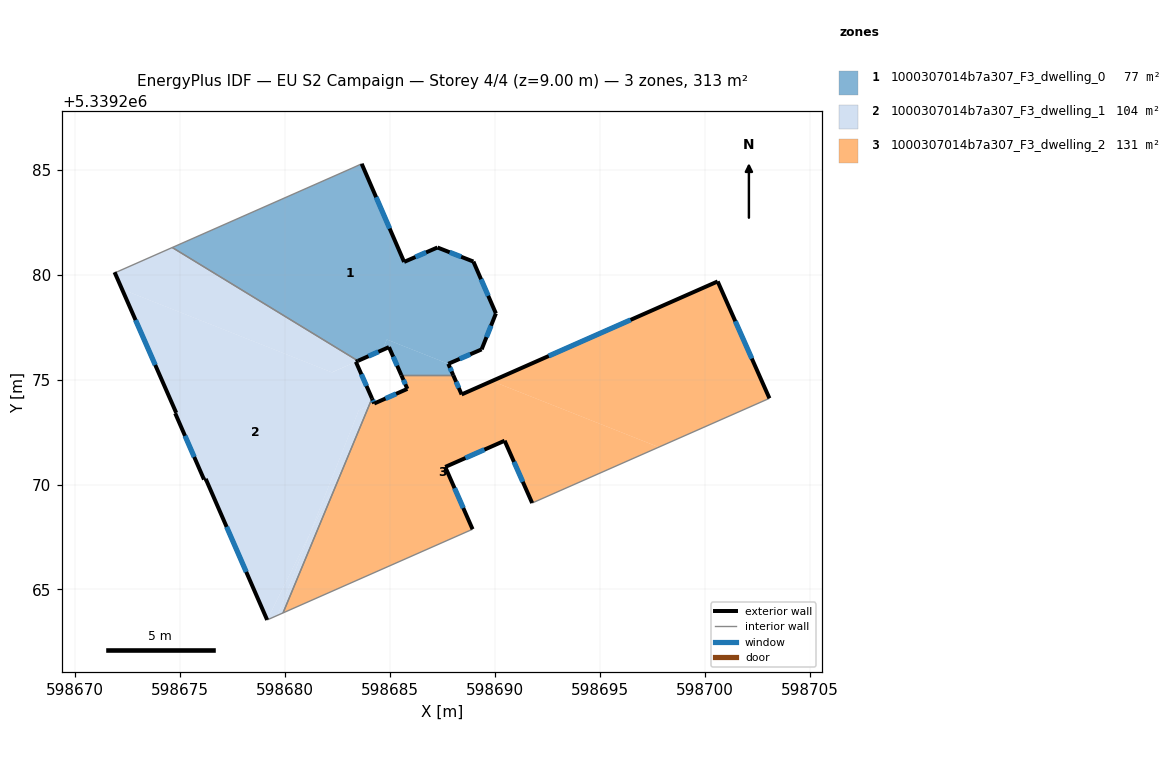
=== STOREY PLAN SPEC (per zone: floor XY polygon, exterior-wall plan segments, windows/doors) ===
zone 1: 1000307014b7a307_F3_dwelling_0  (77.3 m²)
  floor: (598688.96, 5339280.62) (598690.03, 5339278.15) (598689.35, 5339276.44) (598687.77, 5339275.75) (598684.84, 5339276.91) (598684.64, 5339276.41) (598683.46, 5339275.89) (598674.62, 5339281.29) (598683.18, 5339285.07) (598683.64, 5339285.28) (598685.66, 5339280.60) (598687.25, 5339281.29)
  floor: (598687.77, 5339275.75) (598688.00, 5339275.20) (598685.53, 5339275.20) (598684.94, 5339276.54) (598684.64, 5339276.41) (598684.84, 5339276.91)
  exterior wall: (598687.77, 5339275.75) – (598689.35, 5339276.44)  [1.7 m]
    window: (598688.31, 5339275.98) – (598688.81, 5339276.20)  [0.5 m²]
  exterior wall: (598688.01, 5339275.20) – (598687.77, 5339275.75)  [0.6 m]
    window: (598687.92, 5339275.39) – (598687.85, 5339275.56)  [0.2 m²]
  exterior wall: (598684.94, 5339276.54) – (598685.53, 5339275.20)  [1.5 m]
    window: (598685.14, 5339276.09) – (598685.33, 5339275.66)  [0.4 m²]
  exterior wall: (598683.46, 5339275.89) – (598684.94, 5339276.54)  [1.6 m]
    window: (598683.97, 5339276.11) – (598684.44, 5339276.32)  [0.5 m²]
  exterior wall: (598685.66, 5339280.60) – (598683.64, 5339285.28)  [5.1 m]
    window: (598684.97, 5339282.19) – (598684.33, 5339283.69)  [1.6 m²]
  exterior wall: (598687.25, 5339281.29) – (598685.66, 5339280.60)  [1.7 m]
    window: (598686.71, 5339281.06) – (598686.20, 5339280.84)  [0.5 m²]
  exterior wall: (598688.96, 5339280.62) – (598687.25, 5339281.29)  [1.8 m]
    window: (598688.38, 5339280.85) – (598687.83, 5339281.06)  [0.6 m²]
  exterior wall: (598690.03, 5339278.15) – (598688.96, 5339280.62)  [2.7 m]
    window: (598689.67, 5339278.99) – (598689.33, 5339279.78)  [0.8 m²]
  exterior wall: (598689.35, 5339276.44) – (598690.03, 5339278.15)  [1.8 m]
    window: (598689.59, 5339277.02) – (598689.80, 5339277.57)  [0.6 m²]
  interior walls: 4
zone 2: 1000307014b7a307_F3_dwelling_1  (104.4 m²)
  floor: (598683.46, 5339275.89) (598683.36, 5339275.85) (598682.22, 5339275.34) (598672.23, 5339279.30) (598671.87, 5339280.11) (598671.91, 5339280.09) (598674.62, 5339281.29)
  floor: (598683.36, 5339275.85) (598683.87, 5339274.69) (598683.90, 5339274.63) (598684.13, 5339274.10) (598683.99, 5339273.75) (598683.50, 5339273.53) (598681.18, 5339267.68) (598679.14, 5339263.55) (598676.21, 5339270.27) (598676.13, 5339270.24) (598674.76, 5339273.39) (598674.81, 5339273.41) (598672.23, 5339279.30) (598682.23, 5339275.34)
  floor: (598682.95, 5339271.25) (598679.90, 5339263.88) (598679.64, 5339263.77) (598681.18, 5339267.68)
  floor: (598681.18, 5339267.68) (598679.64, 5339263.77) (598679.14, 5339263.55)
  floor: (598683.99, 5339273.75) (598682.95, 5339271.25) (598681.18, 5339267.68) (598683.50, 5339273.53)
  exterior wall: (598676.13, 5339270.24) – (598676.21, 5339270.27)  [0.1 m]
  exterior wall: (598674.76, 5339273.39) – (598676.13, 5339270.24)  [3.4 m]
    window: (598675.23, 5339272.32) – (598675.67, 5339271.31)  [1.1 m²]
  exterior wall: (598674.81, 5339273.41) – (598674.76, 5339273.39)  [0.1 m]
  exterior wall: (598671.87, 5339280.11) – (598674.81, 5339273.41)  [7.3 m]
    window: (598672.87, 5339277.83) – (598673.81, 5339275.69)  [2.2 m²]
  exterior wall: (598683.36, 5339275.85) – (598683.46, 5339275.89)  [0.1 m]
  exterior wall: (598684.13, 5339274.10) – (598683.36, 5339275.85)  [1.9 m]
    window: (598683.87, 5339274.69) – (598683.63, 5339275.25)  [0.6 m²]
  exterior wall: (598676.21, 5339270.27) – (598679.14, 5339263.55)  [7.3 m]
    window: (598677.21, 5339267.98) – (598678.14, 5339265.84)  [2.2 m²]
  interior walls: 5
zone 3: 1000307014b7a307_F3_dwelling_2  (131.5 m²)
  floor: (598684.13, 5339274.10) (598684.24, 5339273.86) (598683.99, 5339273.75)
  floor: (598697.79, 5339271.78) (598691.76, 5339269.12) (598690.45, 5339272.09) (598687.62, 5339270.84) (598688.92, 5339267.87) (598679.90, 5339263.88) (598683.99, 5339273.75) (598685.82, 5339274.55) (598685.53, 5339275.20) (598688.00, 5339275.20) (598688.40, 5339274.29) (598689.84, 5339274.93)
  floor: (598700.60, 5339279.67) (598703.06, 5339274.11) (598697.79, 5339271.78) (598689.84, 5339274.93)
  exterior wall: (598703.06, 5339274.11) – (598700.60, 5339279.67)  [6.1 m]
    window: (598702.22, 5339276.00) – (598701.44, 5339277.78)  [1.9 m²]
  exterior wall: (598690.45, 5339272.09) – (598691.76, 5339269.12)  [3.2 m]
    window: (598690.90, 5339271.08) – (598691.31, 5339270.13)  [1.0 m²]
  exterior wall: (598687.62, 5339270.84) – (598690.45, 5339272.09)  [3.1 m]
    window: (598688.58, 5339271.26) – (598689.49, 5339271.66)  [0.9 m²]
  exterior wall: (598688.92, 5339267.87) – (598687.62, 5339270.84)  [3.2 m]
    window: (598688.48, 5339268.88) – (598688.06, 5339269.83)  [1.0 m²]
  exterior wall: (598684.13, 5339274.10) – (598684.24, 5339273.86)  [0.3 m]
    window: (598684.17, 5339274.02) – (598684.20, 5339273.94)  [0.1 m²]
  exterior wall: (598685.82, 5339274.55) – (598684.24, 5339273.86)  [1.7 m]
    window: (598685.28, 5339274.32) – (598684.78, 5339274.10)  [0.5 m²]
  exterior wall: (598685.53, 5339275.20) – (598685.82, 5339274.55)  [0.7 m]
    window: (598685.63, 5339274.98) – (598685.72, 5339274.77)  [0.2 m²]
  exterior wall: (598688.40, 5339274.29) – (598688.01, 5339275.20)  [1.0 m]
    window: (598688.27, 5339274.60) – (598688.14, 5339274.89)  [0.3 m²]
  exterior wall: (598700.60, 5339279.67) – (598688.40, 5339274.29)  [13.3 m]
    window: (598696.45, 5339277.84) – (598692.55, 5339276.12)  [4.1 m²]
  interior walls: 4

=== DERIVED (storey summary) ===
Building: EU S2 Campaign
Storey: 4 of 4  (floor level z = 9.00 m)
Storey gross floor area: 313.2 m²
Zones on this storey: 3
  - 1000307014b7a307_F3_dwelling_0: floor 77.3 m²; exterior wall 18.6 m (55.8 m²); 9 window(s) 5.7 m²; WWR 10.2%
  - 1000307014b7a307_F3_dwelling_1: floor 104.4 m²; exterior wall 20.2 m (60.7 m²); 4 window(s) 6.1 m²; WWR 10.1%
  - 1000307014b7a307_F3_dwelling_2: floor 131.5 m²; exterior wall 32.7 m (98.0 m²); 9 window(s) 10.0 m²; WWR 10.2%
Zone adjacency (shared interzone walls):
  - 1000307014b7a307_F3_dwelling_0 ↔ 1000307014b7a307_F3_dwelling_1
  - 1000307014b7a307_F3_dwelling_0 ↔ 1000307014b7a307_F3_dwelling_2
  - 1000307014b7a307_F3_dwelling_1 ↔ 1000307014b7a307_F3_dwelling_2